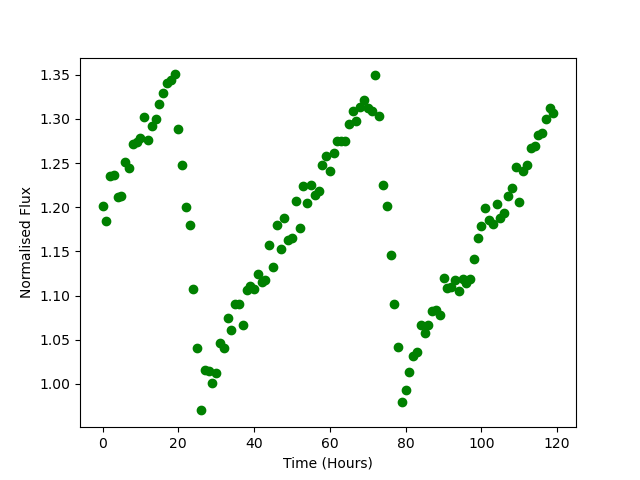

The file beside this chart, header and first rows:
Time, Flux
0.0, 1.201
1.0, 1.185
2.0, 1.235
3.0, 1.236
4.0, 1.211
5.0, 1.213
6.0, 1.251
7.0, 1.244
8.0, 1.272
9.0, 1.274
10.0, 1.279
11.0, 1.302
12.0, 1.276
13.0, 1.292
14.0, 1.3
15.0, 1.317
16.0, 1.329
17.0, 1.341
18.0, 1.344
19.0, 1.35
20.0, 1.289
21.0, 1.248
22.0, 1.2
23.0, 1.18
24.0, 1.108
25.0, 1.04
26.0, 0.97
27.0, 1.016
28.0, 1.014
29.0, 1.001
30.0, 1.012
31.0, 1.047
32.0, 1.04
33.0, 1.074
34.0, 1.061
35.0, 1.091
36.0, 1.09
37.0, 1.066
38.0, 1.107
39.0, 1.111
40.0, 1.108
41.0, 1.125
42.0, 1.115
43.0, 1.118
44.0, 1.157
45.0, 1.132
46.0, 1.18
47.0, 1.153
48.0, 1.187
49.0, 1.163
50.0, 1.166
51.0, 1.207
52.0, 1.176
53.0, 1.224
54.0, 1.205
55.0, 1.225
56.0, 1.214
57.0, 1.218
58.0, 1.248
59.0, 1.258
... 60 more rows
